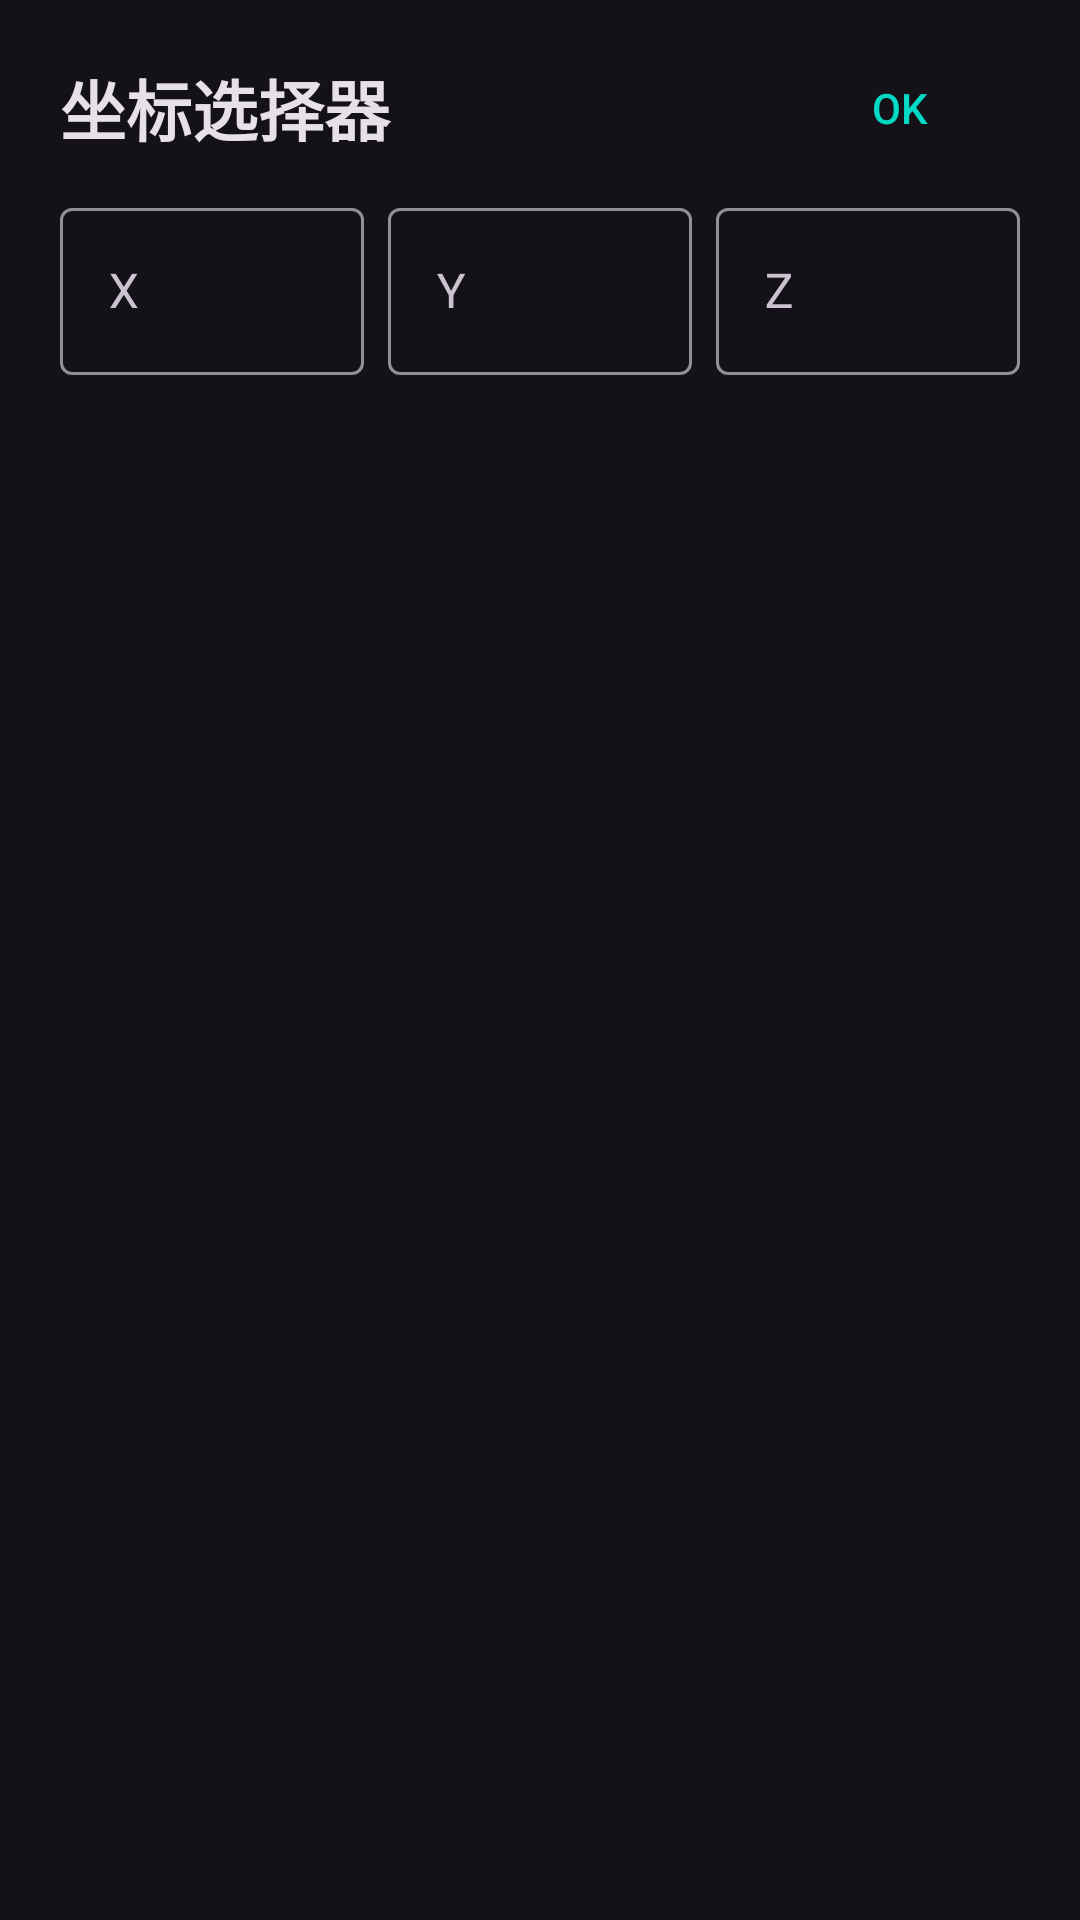

Android layout source for this screen:
<!-- AndroidManifest.xml: application theme Theme.Circlor2 -->
<!-- res/layout/bottomsheet_position_picker.xml -->
<?xml version="1.0" encoding="utf-8"?>
<LinearLayout xmlns:android="http://schemas.android.com/apk/res/android"
    android:orientation="vertical"
    android:layout_width="match_parent"
    android:layout_height="match_parent"
    android:paddingStart="@dimen/bottomsheet_padding"
    android:paddingEnd="@dimen/bottomsheet_padding"
    android:paddingTop="@dimen/bottomsheet_padding_top">

    <LinearLayout
        android:layout_width="match_parent"
        android:layout_height="wrap_content"
        android:orientation="horizontal">
        <TextView
            android:layout_width="wrap_content"
            android:layout_height="wrap_content"
            android:text="@string/position_picker"
            android:textAppearance="?android:attr/textAppearanceLarge"
            android:layout_marginStart="4dp"
            android:layout_weight="11"
            android:layout_marginTop="4dp"
            android:textStyle="bold" />
        <com.google.android.material.button.MaterialButton
            android:layout_width="wrap_content"
            android:layout_height="wrap_content"
            android:id="@+id/ok"
            style="@style/Widget.Material3.Button.TextButton"
            android:text="@android:string/ok"/>
    </LinearLayout>

    <LinearLayout
        android:layout_width="match_parent"
        android:layout_height="match_parent"
        android:orientation="horizontal">
        <com.google.android.material.textfield.TextInputLayout
            android:layout_width="match_parent"
            android:layout_height="wrap_content"
            android:layout_margin="4dp"
            android:hint="X"
            android:layout_weight="1">
            <com.google.android.material.textfield.TextInputEditText
                android:id="@+id/x"
                android:layout_width="match_parent"
                android:layout_height="wrap_content"
                android:inputType="numberDecimal" />
        </com.google.android.material.textfield.TextInputLayout>
        <com.google.android.material.textfield.TextInputLayout
            android:layout_width="match_parent"
            android:layout_height="wrap_content"
            android:layout_margin="4dp"
            android:hint="Y"
            android:layout_weight="1">
            <com.google.android.material.textfield.TextInputEditText
                android:id="@+id/y"
                android:layout_width="match_parent"
                android:layout_height="wrap_content"
                android:inputType="numberDecimal" />
        </com.google.android.material.textfield.TextInputLayout>
        <com.google.android.material.textfield.TextInputLayout
            android:layout_width="match_parent"
            android:layout_height="wrap_content"
            android:layout_margin="4dp"
            android:hint="Z"
            android:layout_weight="1">
            <com.google.android.material.textfield.TextInputEditText
                android:id="@+id/z"
                android:layout_width="match_parent"
                android:layout_height="wrap_content"
                android:inputType="numberDecimal" />
        </com.google.android.material.textfield.TextInputLayout>
    </LinearLayout>

    <View
        android:layout_width="match_parent"
        android:layout_height="match_parent"
        android:layout_weight="1" />

</LinearLayout>
<!-- resources referenced by this layout -->
<resources>
  <dimen name="bottomsheet_padding">16dp</dimen>
  <dimen name="bottomsheet_padding_top">12dp</dimen>
  <string name="position_picker">坐标选择器</string>
  <style name="Theme.Circlor2" parent="Theme.Material3.Dark">
          <item name="colorPrimary">@color/teal_200</item>
          <item name="colorPrimaryVariant">@color/teal_700</item>
          <item name="colorOnSurface">@color/white</item>
          <item name="colorOnPrimary">@color/teal_700</item>
          <item name="colorSurface">@color/teal_700</item>
      </style>
  <color name="teal_200">#FF03DAC5</color>
  <color name="teal_700">#FF018786</color>
  <color name="white">#FFFFFFFF</color>
</resources>
